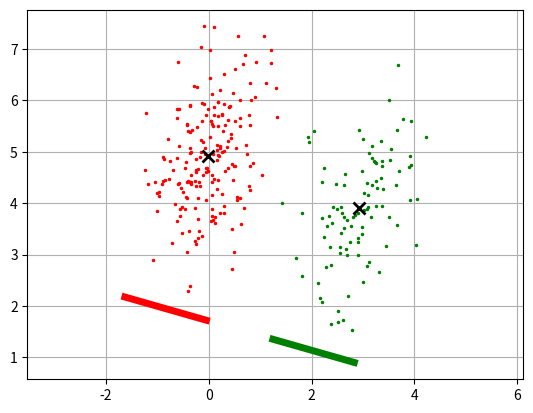

Write the Python code that produced this figure.
# -*- coding: utf-8 -*-
"""
Created on Mon Apr 12 10:04:38 2021
@author: 14846034-zhaohan
"""

import numpy as np
import numpy.linalg as la
import matplotlib.pyplot as plt

# calculate the eigenvalues and eigenvectors of a squared matrix
# the eigenvalues are decreasing ordered
def myeig(A, symmetric=False):
    if symmetric:
        lambdas, V = np.linalg.eigh(A)
    else:
        lambdas, V = np.linalg.eig(A)
    lambdas_real = np.real(lambdas)
    sorted_idx = lambdas_real.argsort()[::-1]
    return lambdas[sorted_idx], V[:, sorted_idx]


# -------------------------
# generate 2 classes
# -------------------------
np.random.seed(0)  # 固定結果（可拿掉）

mean1 = np.array([0, 5])
sigma1 = np.array([[0.3, 0.2], [0.2, 1]])
N1 = 200
X1 = np.random.multivariate_normal(mean1, sigma1, N1)

mean2 = np.array([3, 4])
sigma2 = np.array([[0.3, 0.2], [0.2, 1]])
N2 = 100
X2 = np.random.multivariate_normal(mean2, sigma2, N2)

m1 = np.mean(X1, axis=0, keepdims=True)
m2 = np.mean(X2, axis=0, keepdims=True)

# -------------------------
# Fisher LDA (2-class)
# -------------------------
Sw = (X1 - m1).T @ (X1 - m1) + (X2 - m2).T @ (X2 - m2)
md = (m1 - m2).reshape(2, 1)
Sb = md @ md.T

A = la.pinv(Sw) @ Sb
lambdas, V = myeig(A, symmetric=False)
w = np.real(V[:, 0]).reshape(2,)
w_unit = w / la.norm(w)

m0 = ((m1 + m2) * 0.5).reshape(2,)  # midpoint

# -------------------------
# plotting
# -------------------------
plt.figure(dpi=288)

# original samples
plt.plot(X1[:, 0], X1[:, 1], 'r.', ms=3, label='class 1')
plt.plot(X2[:, 0], X2[:, 1], 'g.', ms=3, label='class 2')

# means
plt.plot(m1[0, 0], m1[0, 1], 'kx', ms=8, mew=2)
plt.plot(m2[0, 0], m2[0, 1], 'kx', ms=8, mew=2)



# projection points onto w, then shift to a parallel line (for visualization)
perp = np.array([-w_unit[1], w_unit[0]])  # unit perpendicular
shift = -3.0                               # 調這個讓投影線在「下方」更像作業圖
base = m0 + shift * perp

z1 = (X1 - m0) @ w_unit
z2 = (X2 - m0) @ w_unit

# ---- draw projection as thick segments (more like the homework figure) ----
qlo, qhi = 5, 95  # 可改 10, 90 讓線段更短更像範例

z1_lo, z1_hi = np.percentile(z1, [qlo, qhi])
z2_lo, z2_hi = np.percentile(z2, [qlo, qhi])

seg1_a = base + z1_lo * w_unit
seg1_b = base + z1_hi * w_unit
seg2_a = base + z2_lo * w_unit
seg2_b = base + z2_hi * w_unit

plt.plot([seg1_a[0], seg1_b[0]], [seg1_a[1], seg1_b[1]], 'r-', lw=5)
plt.plot([seg2_a[0], seg2_b[0]], [seg2_a[1], seg2_b[1]], 'g-', lw=5)


plt.axis('equal')
plt.grid(True)
plt.show()
